Run: headless pygame with SDL's dummy video driver; simulated clock (each Clock.tick advances the game by its frame time, no real sleeping); random seed 0; keys injected as events and as key.get_pressed() state; mouse plan: one left click at the window centre at the start of phase 2, then a move to the lower-right quarter at the start of phase 3.
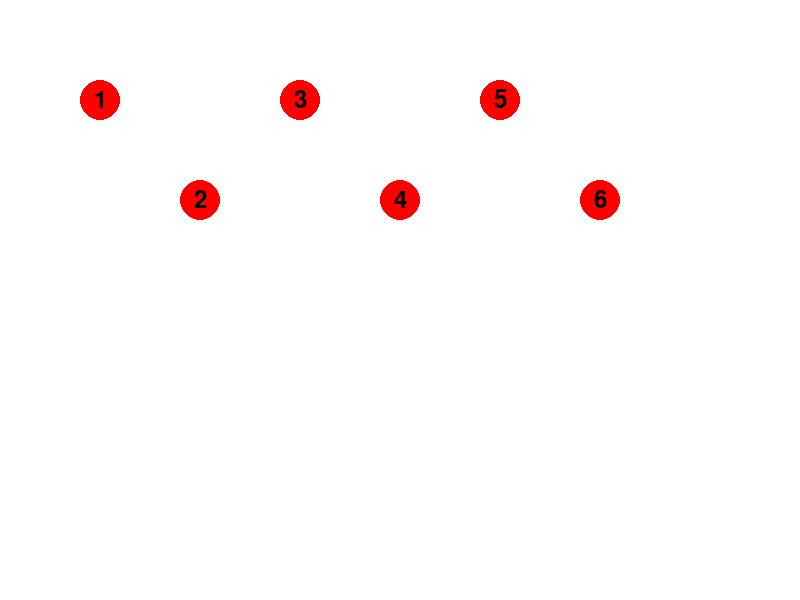
Frame 1 of 4 · flips 1–60 · no input
Frame 2 of 4 · flips 61–180 · clicked the window centre · tapped SPACE, RETURN · held RIGHT (→), D · screen unchanged from frame 1, image omitted
Frame 3 of 4 · flips 181–300 · moved the mouse to the lower-right quarter · held DOWN (↓), S · screen unchanged from frame 2, image omitted
Frame 4 of 4 · flips 301–420 · held LEFT (←), A, UP (↑), W · screen unchanged from frame 3, image omitted

The pygame program that drew these frames:

import pygame
import sys
import math

pygame.init()

WIDTH = 800
HEIGHT = 600
DOT_RADIUS = 20
LINE_WIDTH = 5

DOT_COLOR = (255, 0, 0)         # Normal dot color
ACTIVE_DOT_COLOR = (0, 255, 0)  # When a dot has been activated/visited
HOVER_DOT_COLOR = (0, 0, 255)   # When the mouse hovers over a dot
LINE_COLOR = (0, 0, 255)
BG_COLOR = (255, 255, 255)

screen = pygame.display.set_mode((WIDTH, HEIGHT))
pygame.display.set_caption("Connect the Dots")
font = pygame.font.Font(None, 36)

dots = [
    {'x': 100, 'y': 100, 'number': 1, 'visited': False},
    {'x': 200, 'y': 200, 'number': 2, 'visited': False},
    {'x': 300, 'y': 100, 'number': 3, 'visited': False},
    {'x': 400, 'y': 200, 'number': 4, 'visited': False},
    {'x': 500, 'y': 100, 'number': 5, 'visited': False},
    {'x': 600, 'y': 200, 'number': 6, 'visited': False},
]

lines = []
current_dot = None

clock = pygame.time.Clock()

game_over = False
while not game_over:
    mouse_pos = pygame.mouse.get_pos()

    for event in pygame.event.get():
        if event.type == pygame.QUIT:
            pygame.quit()
            sys.exit()
        
        elif event.type == pygame.MOUSEBUTTONDOWN:
            for dot in dots:
                distance = math.hypot(event.pos[0] - dot['x'], event.pos[1] - dot['y'])
                if distance <= DOT_RADIUS:
                    if current_dot is None:
                        if dot['number'] == 1:
                            current_dot = dot
                            dot['visited'] = True
                    else:
                        if dot['number'] == current_dot['number'] + 1:
                            lines.append((current_dot, dot))
                            current_dot = dot
                            dot['visited'] = True
                    break  # Stop checking other dots once a valid hit is found

    screen.fill(BG_COLOR)
    
    for line in lines:
        pygame.draw.line(screen, LINE_COLOR, (line[0]['x'], line[0]['y']),
                         (line[1]['x'], line[1]['y']), LINE_WIDTH)
    
    for dot in dots:
        distance = math.hypot(mouse_pos[0] - dot['x'], mouse_pos[1] - dot['y'])
        is_hover = (distance <= DOT_RADIUS)
        color = DOT_COLOR

        if dot['visited']:
            color = ACTIVE_DOT_COLOR
        if is_hover:
            color = HOVER_DOT_COLOR
        
        pygame.draw.circle(screen, color, (dot['x'], dot['y']), DOT_RADIUS)
        
        text = font.render(str(dot['number']), True, (0, 0, 0))
        screen.blit(text, (dot['x'] - text.get_width() // 2, dot['y'] - text.get_height() // 2))
    
    if current_dot is not None and current_dot['number'] == len(dots):
        game_over = True

    pygame.display.flip()
    clock.tick(60)

screen.fill(BG_COLOR)
message = font.render("Game Over! All dots connected!", True, (0, 0, 0))
screen.blit(message, ((WIDTH - message.get_width()) // 2, (HEIGHT - message.get_height()) // 2))
pygame.display.flip()
pygame.time.delay(3000)

pygame.quit()
sys.exit()
